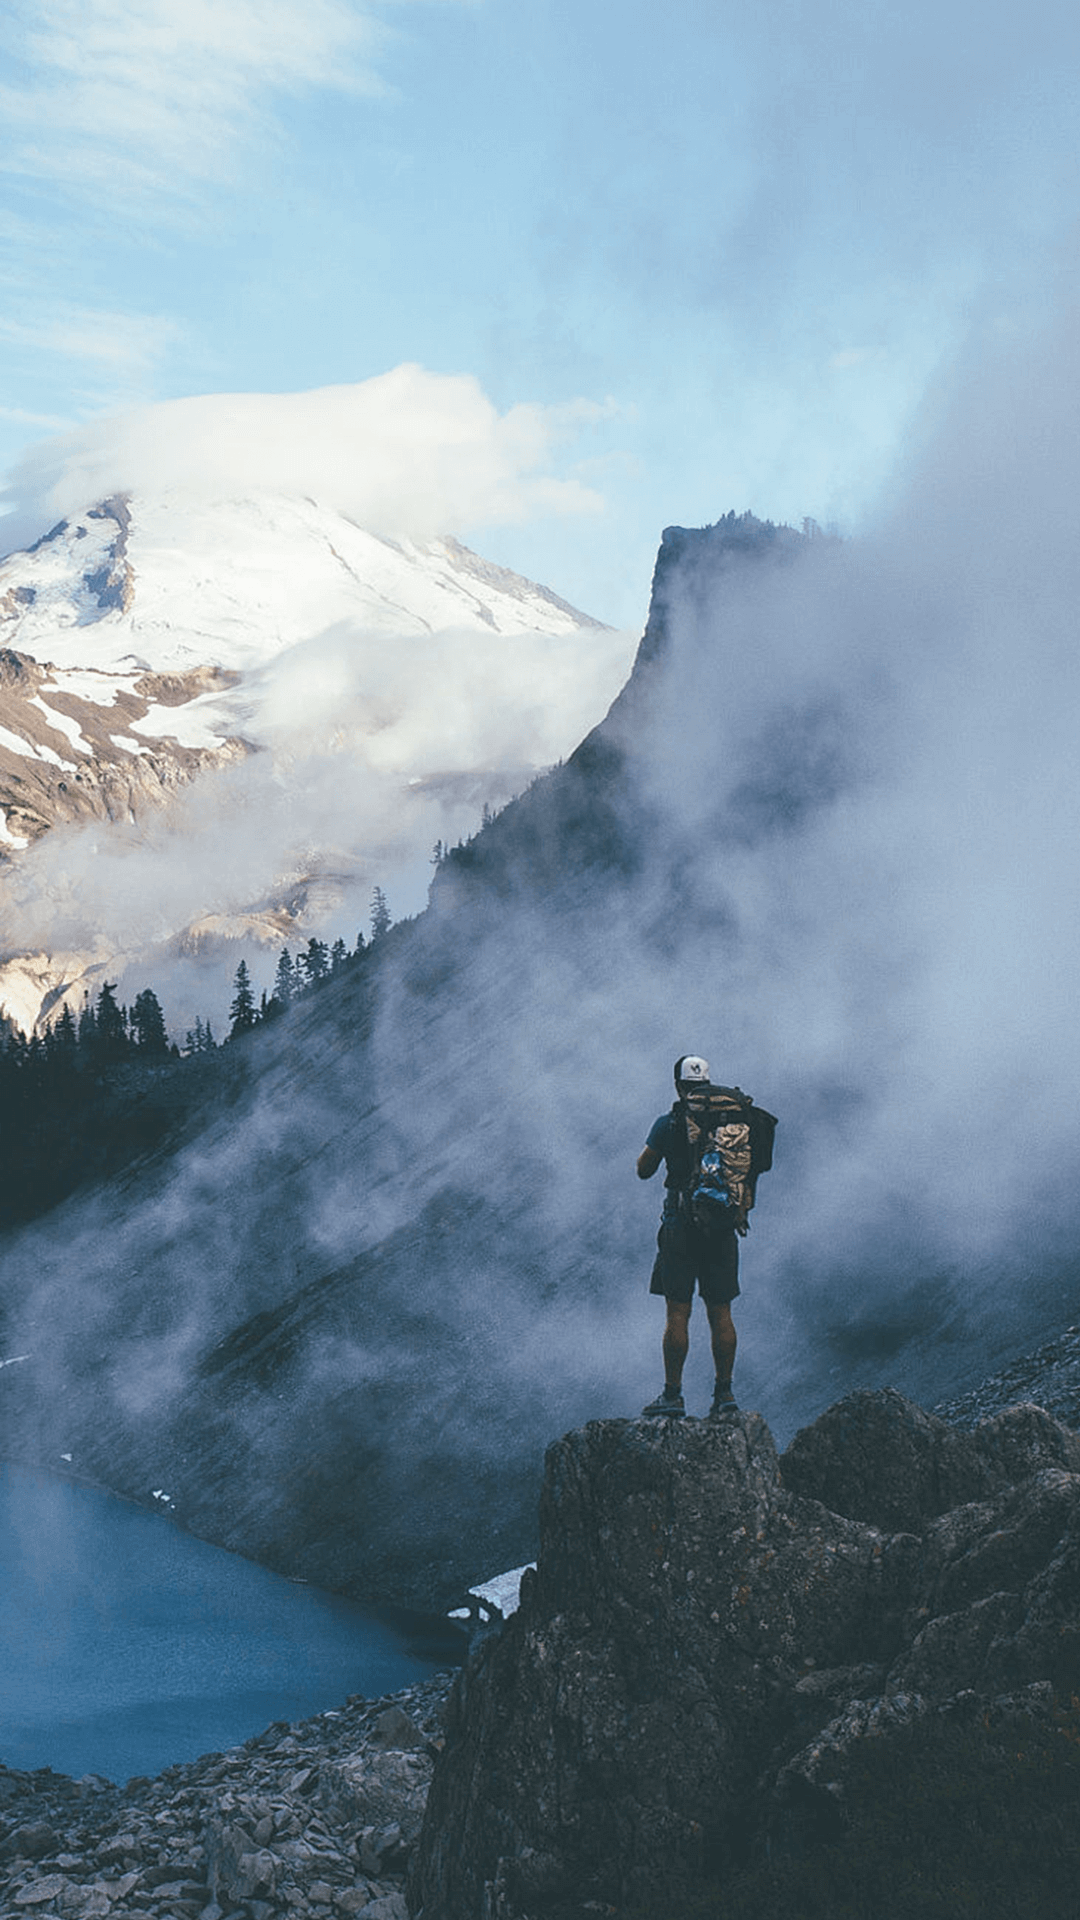

The Android layout XML behind this screen, and the referenced resources:
<!-- AndroidManifest.xml: activity theme AppTheme.NoActionBar -->
<!-- res/layout/activity_splash.xml -->
<?xml version="1.0" encoding="utf-8"?>
<RelativeLayout xmlns:android="http://schemas.android.com/apk/res/android"
    android:layout_width="match_parent"
    android:layout_height="match_parent">

    <ImageView
        android:id="@+id/splash"
        android:layout_width="match_parent"
        android:layout_height="match_parent"
        android:scaleType="fitXY"
        android:src="@drawable/splash_background" />

    <ImageView
        android:layout_width="wrap_content"
        android:layout_height="wrap_content"
        android:layout_alignParentBottom="true"
        android:layout_centerHorizontal="true"
        android:layout_marginBottom="40dp"
        android:src="@drawable/splash_title" />
</RelativeLayout>
<!-- resources referenced by this layout -->
<resources>
  <!-- drawable splash_background: png bitmap (drawable-xhdpi-v4, 388999 bytes) -->
  <style name="AppTheme.NoActionBar">
          <item name="windowActionBar">false</item>
          <item name="windowNoTitle">true</item>
      </style>
</resources>
